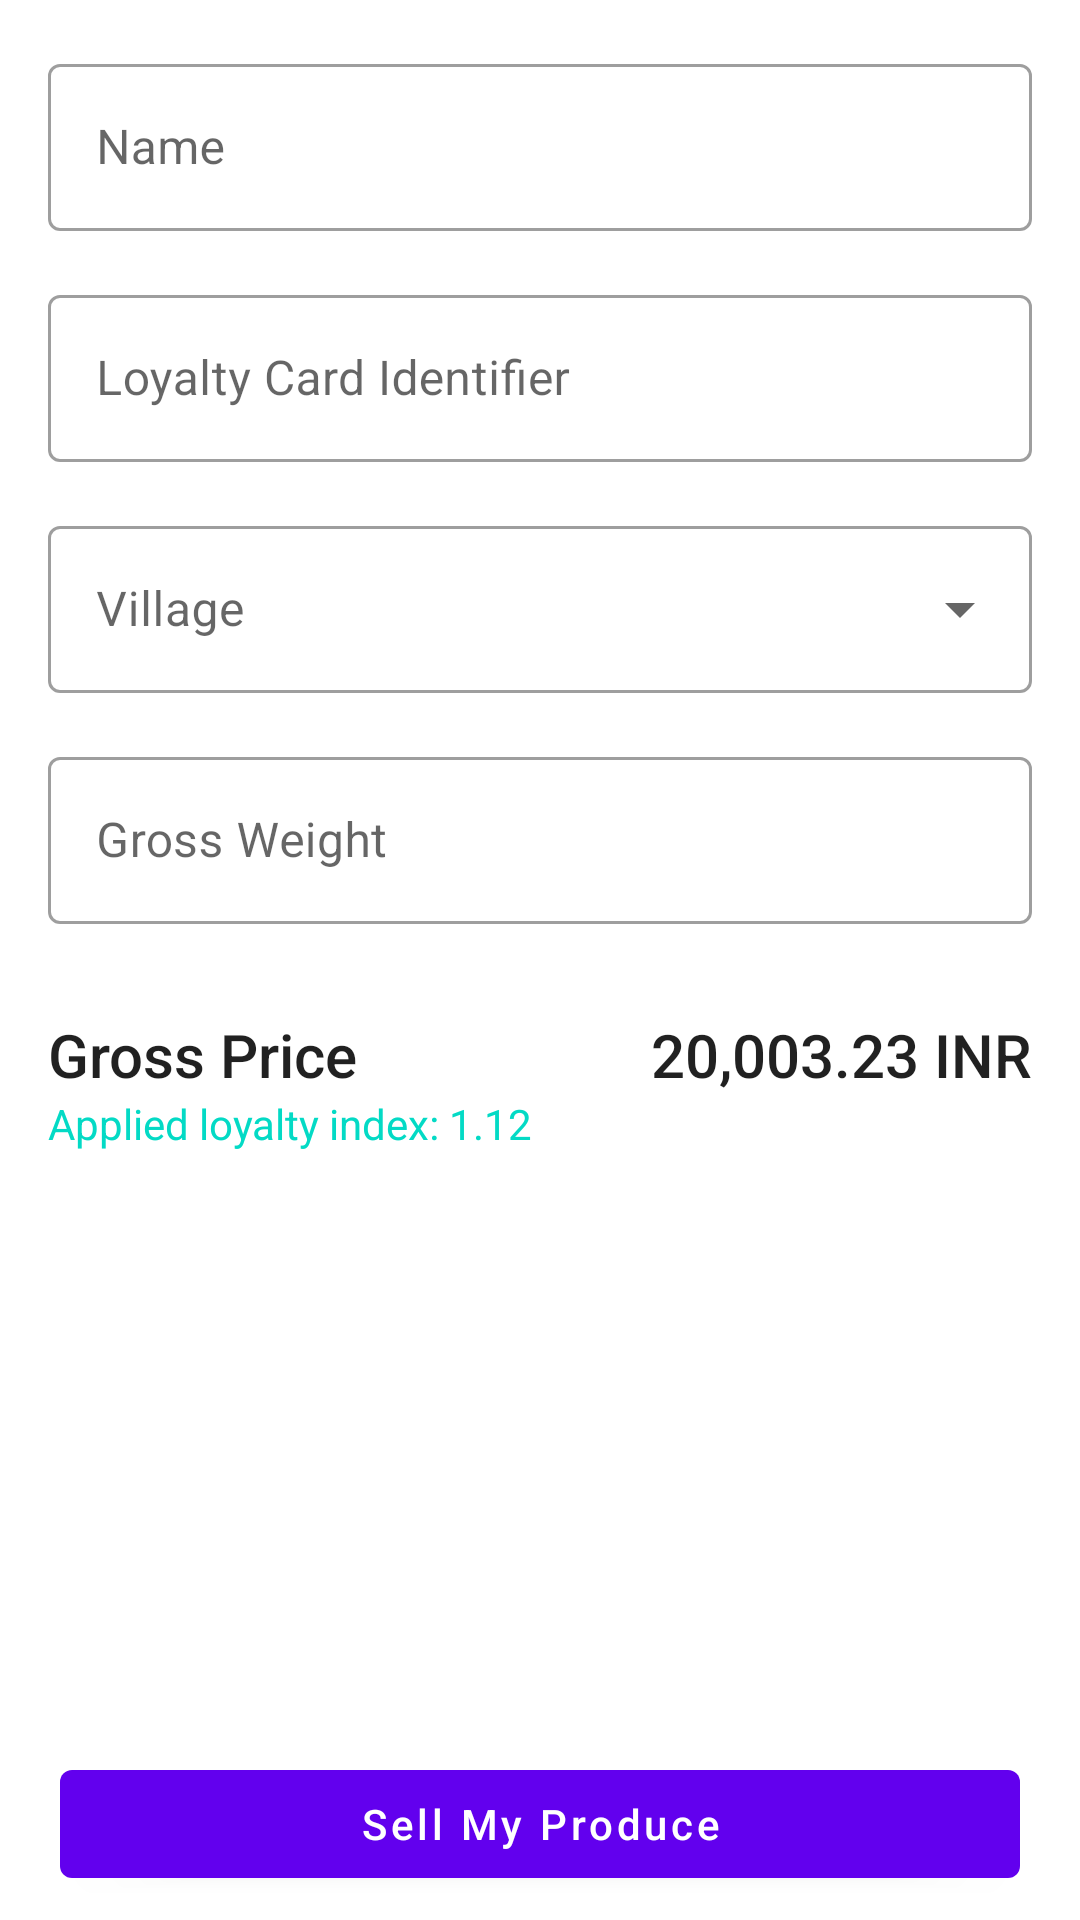

The Android layout XML behind this screen, and the referenced resources:
<!-- AndroidManifest.xml: application theme Theme.Mandi -->
<!-- res/layout/fragment_sell_apple.xml -->
<?xml version="1.0" encoding="utf-8"?>
<layout xmlns:android="http://schemas.android.com/apk/res/android"
    xmlns:app="http://schemas.android.com/apk/res-auto"
    xmlns:tools="http://schemas.android.com/tools">

    <data>
        <import type="android.view.View" />
        <variable
            name="clickHandler"
            type="sourabh.pal.movies.sell.presentation.SellAppleFragment" />
    </data>

    <androidx.constraintlayout.widget.ConstraintLayout
        android:layout_width="match_parent"
        android:layout_height="match_parent">


    <ScrollView
        android:layout_width="match_parent"
        android:layout_height="match_parent"
        android:fillViewport="true">

        <androidx.constraintlayout.widget.ConstraintLayout
            android:layout_width="match_parent"
            android:layout_height="wrap_content"
            android:padding="16dp">

            <com.google.android.material.textfield.TextInputLayout
                android:id="@+id/enter_name_widget"
                style="@style/Widget.MaterialComponents.TextInputLayout.OutlinedBox.ExposedDropdownMenu"
                android:layout_width="match_parent"
                android:layout_height="wrap_content"
                android:hint="@string/name"
                app:endIconMode="clear_text"
                app:layout_constraintStart_toStartOf="parent"
                app:layout_constraintTop_toTopOf="parent"
                android:imeOptions="actionNext">

                <AutoCompleteTextView
                    android:id="@+id/name_et"
                    android:layout_width="match_parent"
                    android:layout_height="wrap_content"
                    android:maxLines="1"
                    android:lines="1"
                    android:singleLine="true"
                    android:imeOptions="actionNext"/>

            </com.google.android.material.textfield.TextInputLayout>

            <com.google.android.material.textfield.TextInputLayout
                android:id="@+id/enter_loyalty_card_id_widget"
                style="@style/Widget.MaterialComponents.TextInputLayout.OutlinedBox"
                android:layout_width="match_parent"
                android:layout_height="wrap_content"
                android:hint="@string/loyaltyCardIdentifier"
                app:endIconMode="clear_text"
                android:imeOptions="actionNext"
                app:layout_constraintStart_toStartOf="parent"
                app:layout_constraintTop_toBottomOf="@id/enter_name_widget"
                android:layout_marginTop="16dp">

                <com.google.android.material.textfield.TextInputEditText
                    android:layout_width="match_parent"
                    android:layout_height="wrap_content"
                    android:maxLines="1"
                    android:lines="1"
                    android:singleLine="true"/>

            </com.google.android.material.textfield.TextInputLayout>

            <com.google.android.material.textfield.TextInputLayout
                android:id="@+id/enter_village_widget"
                style="@style/Widget.MaterialComponents.TextInputLayout.OutlinedBox.ExposedDropdownMenu"
                android:layout_width="match_parent"
                android:layout_height="wrap_content"
                android:hint="@string/village"
                android:layout_marginTop="16dp"
                app:layout_constraintStart_toStartOf="parent"
                app:layout_constraintTop_toBottomOf="@id/enter_loyalty_card_id_widget">

                <AutoCompleteTextView
                    android:id="@+id/village_et"
                    android:layout_width="match_parent"
                    android:layout_height="wrap_content"
                    android:inputType="none"
                    android:maxLines="1"
                    android:lines="1"
                    android:singleLine="true"/>

            </com.google.android.material.textfield.TextInputLayout>

            <com.google.android.material.textfield.TextInputLayout
                android:id="@+id/enter_weight_widget"
                style="@style/Widget.MaterialComponents.TextInputLayout.OutlinedBox"
                android:layout_width="match_parent"
                android:layout_height="wrap_content"
                android:hint="@string/gross_weight"
                app:suffixText="@string/tonnes"
                android:layout_marginTop="16dp"
                app:endIconMode="clear_text"
                android:imeOptions="actionDone"
                app:layout_constraintStart_toStartOf="parent"
                app:layout_constraintTop_toBottomOf="@id/enter_village_widget">

                <com.google.android.material.textfield.TextInputEditText
                    android:layout_width="match_parent"
                    android:layout_height="wrap_content"
                    android:inputType="numberDecimal"
                    android:maxLines="1"
                    android:lines="1"
                    android:singleLine="true"/>

            </com.google.android.material.textfield.TextInputLayout>

            <androidx.appcompat.widget.AppCompatTextView
                android:id="@+id/tv_gross_price_label"
                android:layout_width="wrap_content"
                android:layout_height="wrap_content"
                android:layout_marginTop="30dp"
                app:layout_constraintStart_toStartOf="parent"
                app:layout_constraintTop_toBottomOf="@id/enter_weight_widget"
                android:text="@string/gross_price"
                android:textAppearance="@style/TextAppearance.AppCompat.Title"
                />

            <androidx.appcompat.widget.AppCompatTextView
                android:id="@+id/tv_loyalty_index"
                android:layout_width="wrap_content"
                android:layout_height="wrap_content"
                app:layout_constraintStart_toStartOf="parent"
                app:layout_constraintTop_toBottomOf="@id/tv_gross_price_label"
                android:textColor="@color/teal_200"
                android:text="Applied loyalty index: 1.12"
                />

            <androidx.appcompat.widget.AppCompatTextView
                android:id="@+id/tv_totalPrice"
                android:layout_width="wrap_content"
                android:layout_height="wrap_content"
                app:layout_constraintEnd_toEndOf="parent"
                app:layout_constraintTop_toTopOf="@id/tv_gross_price_label"
                app:layout_constraintBottom_toBottomOf="@id/tv_gross_price_label"
                android:text="20,003.23 INR"
                android:textAppearance="@style/TextAppearance.AppCompat.Title"
                />

            <ProgressBar
                android:id="@+id/loader"
                android:layout_width="wrap_content"
                android:layout_height="wrap_content"
                android:visibility="gone"
                app:layout_constraintBottom_toBottomOf="parent"
                app:layout_constraintEnd_toEndOf="parent"
                app:layout_constraintStart_toStartOf="parent"
                app:layout_constraintTop_toTopOf="parent" />

        </androidx.constraintlayout.widget.ConstraintLayout>
    </ScrollView>
        <com.google.android.material.button.MaterialButton
            android:id="@+id/btn_sell"
            android:layout_width="match_parent"
            android:layout_height="wrap_content"
            android:text="@string/sell_my_produce"
            android:layout_marginHorizontal="20dp"
            android:layout_marginBottom="8dp"
            android:textAllCaps="false"
            android:onClick="@{() -> clickHandler.onSubmitClicked()}"
            app:layout_constraintBottom_toBottomOf="parent"
            />
    </androidx.constraintlayout.widget.ConstraintLayout>
</layout>
<!-- resources referenced by this layout -->
<resources>
  <color name="teal_200">#FF03DAC5</color>
  <string name="gross_price">Gross Price</string>
  <string name="gross_weight">Gross Weight</string>
  <string name="loyaltyCardIdentifier">Loyalty Card Identifier</string>
  <string name="name">Name</string>
  <string name="sell_my_produce">Sell My Produce</string>
  <string name="tonnes">Tonnes</string>
  <string name="village">Village</string>
  <style name="Theme.Mandi" parent="Theme.MaterialComponents.DayNight.DarkActionBar">
          
          <item name="colorPrimary">@color/purple_500</item>
          <item name="colorPrimaryVariant">@color/purple_700</item>
          <item name="colorOnPrimary">@color/white</item>
          
          <item name="colorSecondary">@color/teal_200</item>
          <item name="colorSecondaryVariant">@color/teal_700</item>
          <item name="colorOnSecondary">@color/black</item>
          
          <item name="android:statusBarColor" tools:targetApi="l">?attr/colorPrimaryVariant</item>
          
      </style>
  <color name="purple_500">#FF6200EE</color>
  <color name="purple_700">#FF3700B3</color>
  <color name="white">#FFFFFFFF</color>
  <color name="teal_700">#FF018786</color>
  <color name="black">#FF000000</color>
</resources>
